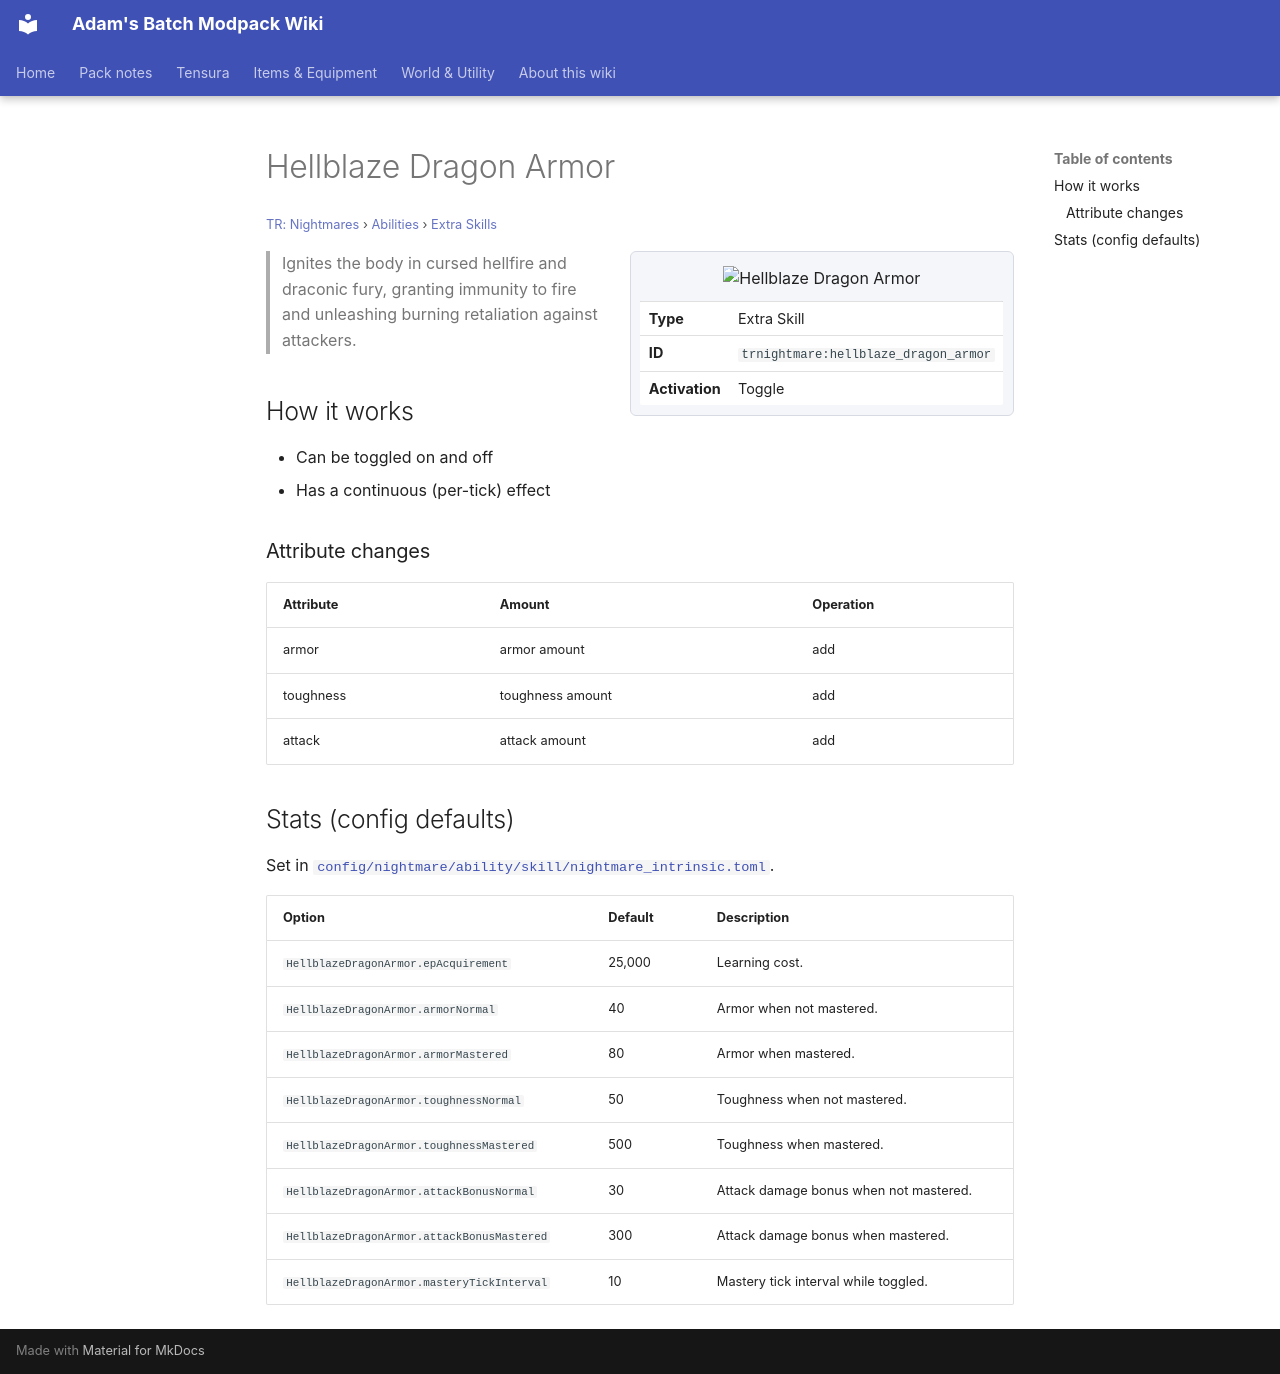

repository: Proteus-Nell/Adams-Batch-MC-Modpack-Wiki · page: tr-nightmares/abilities/extra-skills/hellblaze-dragon-armor/index.html · generator: mkdocs

# Hellblaze Dragon Armor

<small>[TR: Nightmares](../../index.md) &rsaquo; [Abilities](../index.md) &rsaquo; [Extra Skills](index.md)</small>

<div class="infobox" markdown>

![Hellblaze Dragon Armor](../../../assets/icons/trnightmare/skill/hellblaze_dragon_armor.png)

| | |
|---|---|
| **Type** | Extra Skill |
| **ID** | `trnightmare:hellblaze_dragon_armor` |
| **Activation** | Toggle |

</div>

> Ignites the body in cursed hellfire and draconic fury, granting immunity to fire and unleashing burning retaliation against attackers.

## How it works

- Can be toggled on and off
- Has a continuous (per-tick) effect

### Attribute changes

| Attribute | Amount | Operation |
|---|---|---|
| armor | armor amount | add |
| toughness | toughness amount | add |
| attack | attack amount | add |

## Stats (config defaults)

Set in [`config/nightmare/ability/skill/nightmare_intrinsic.toml`](../../configs/config-nightmare-ability-skill-nightmare-intrinsic.md).

| Option | Default | Description |
|---|---|---|
| `HellblazeDragonArmor.epAcquirement` | 25,000 | Learning cost. |
| `HellblazeDragonArmor.armorNormal` | 40 | Armor when not mastered. |
| `HellblazeDragonArmor.armorMastered` | 80 | Armor when mastered. |
| `HellblazeDragonArmor.toughnessNormal` | 50 | Toughness when not mastered. |
| `HellblazeDragonArmor.toughnessMastered` | 500 | Toughness when mastered. |
| `HellblazeDragonArmor.attackBonusNormal` | 30 | Attack damage bonus when not mastered. |
| `HellblazeDragonArmor.attackBonusMastered` | 300 | Attack damage bonus when mastered. |
| `HellblazeDragonArmor.masteryTickInterval` | 10 | Mastery tick interval while toggled. |
